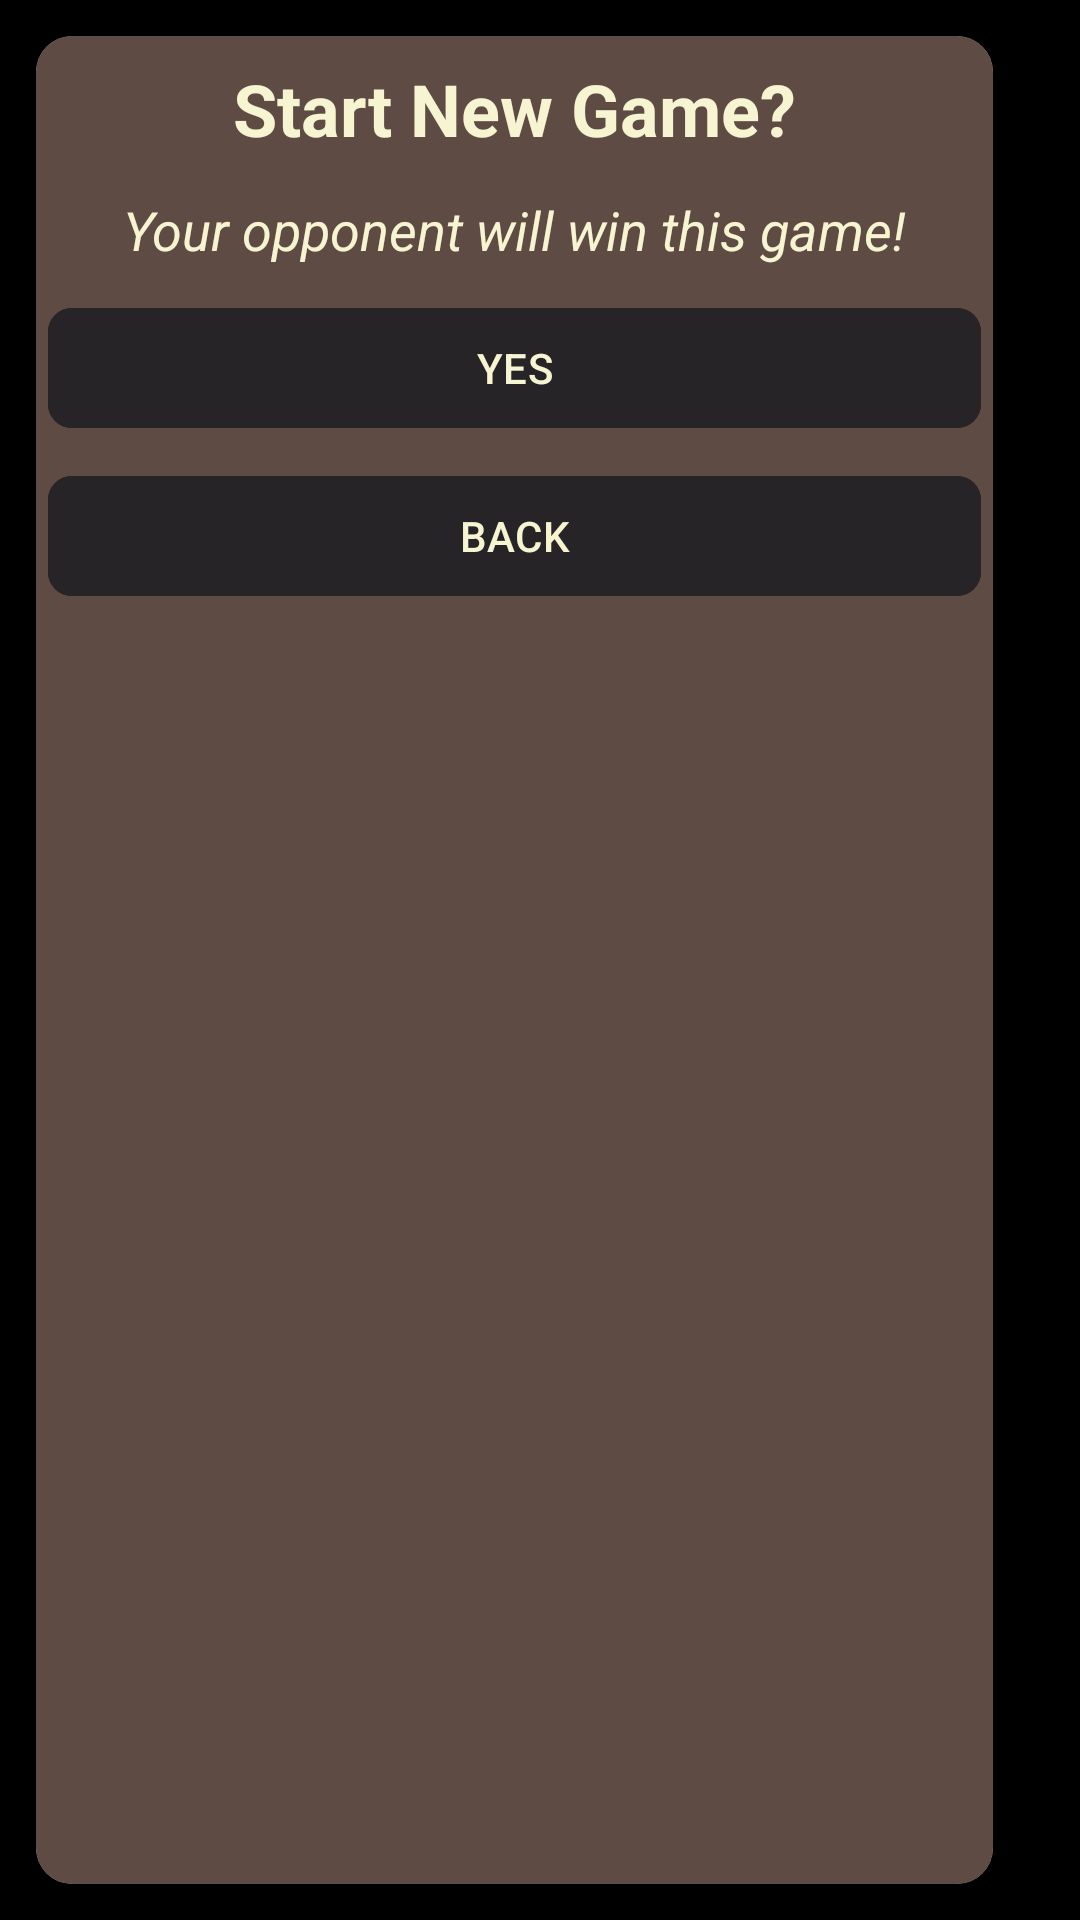

This screen was rendered from an Android layout file. Write that file and the resources it references.
<!-- AndroidManifest.xml: application theme Theme.TopsyTurvy -->
<!-- res/layout/new_game_exit_confirmation_dialog.xml -->
<?xml version="1.0" encoding="utf-8"?>
<androidx.appcompat.widget.LinearLayoutCompat xmlns:android="http://schemas.android.com/apk/res/android"
    xmlns:app="http://schemas.android.com/apk/res-auto"
    android:layout_width="300dp"
    android:layout_height="wrap_content"
    android:background="@android:color/transparent"
    android:orientation="vertical">

    <com.google.android.material.card.MaterialCardView
        android:layout_width="wrap_content"
        android:layout_height="match_parent"
        app:cardElevation="8dp"
        app:strokeWidth="0dp"
        app:cardCornerRadius="12dp"
        android:layout_margin="12dp">

        <androidx.appcompat.widget.LinearLayoutCompat
            android:layout_width="match_parent"
            android:layout_height="match_parent"
            android:orientation="vertical"
            android:id="@+id/new_exit_dialog_linear_layout"
            android:background="@color/door_color">

            <TextView
                android:layout_width="match_parent"
                android:layout_height="wrap_content"
                android:layout_margin="4dp"
                android:padding="4dp"
                android:text="@string/start_new_game"
                android:textAlignment="center"
                android:textColor="@color/mutated_yellow_1"
                android:textSize="24sp"
                android:textStyle="bold"
                android:id="@+id/new_game_exit_heading"/>

            <TextView
                android:layout_width="match_parent"
                android:layout_height="wrap_content"
                android:text="@string/your_opponent_will_win_this_game"
                android:textStyle="italic"
                android:textColor="@color/mutated_yellow_1"
                android:layout_marginStart="2dp"
                android:layout_marginEnd="2dp"
                android:layout_marginBottom="2dp"
                android:padding="4dp"
                android:minEms="15"
                android:textAlignment="center"
                android:textSize="18sp"
                android:id="@+id/dialog_sub_text"/>

            <com.google.android.material.button.MaterialButton
                android:layout_width="match_parent"
                android:layout_height="wrap_content"
                android:text="@string/yes"
                android:textAllCaps="true"
                app:cornerRadius="8dp"
                app:rippleColor="@color/black"
                android:textColor="@color/mutated_yellow_1"
                android:backgroundTint="@color/mutated_black"
                android:id="@+id/new_game_exit_yes_button"
                android:layout_gravity="center"
                android:layout_margin="4dp"/>

            <com.google.android.material.button.MaterialButton
                android:layout_width="match_parent"
                android:layout_height="wrap_content"
                android:text="@string/back"
                android:textAllCaps="true"
                app:rippleColor="@color/black"
                android:textColor="@color/mutated_yellow_1"
                style="@style/Widget.Material3.Button"
                app:cornerRadius="8dp"
                android:backgroundTint="@color/mutated_black"
                android:id="@+id/new_game_exit_back_button"
                android:layout_gravity="center"
                android:layout_margin="4dp"/>

        </androidx.appcompat.widget.LinearLayoutCompat>

    </com.google.android.material.card.MaterialCardView>



</androidx.appcompat.widget.LinearLayoutCompat>
<!-- resources referenced by this layout -->
<resources>
  <color name="black">#FF000000</color>
  <color name="door_color">#5e4b43</color>
  <color name="mutated_black">#262426</color>
  <color name="mutated_yellow_1">#f7f4d2</color>
  <string name="back">Back</string>
  <string name="start_new_game">Start New Game?</string>
  <string name="yes">Yes</string>
  <string name="your_opponent_will_win_this_game">Your opponent will win this game!</string>
  <style name="Theme.TopsyTurvy" parent="Base.Theme.TopsyTurvy" />
  <style name="Base.Theme.TopsyTurvy" parent="Theme.Material3.DayNight.NoActionBar">
          
          <item name="android:windowFullscreen">true</item>
          <item name="android:forceDarkAllowed" tools:targetApi="q">false</item>
          <item name="android:fitsSystemWindows">true</item>
          <item name="android:windowBackground">@color/black</item>
          <item name="android:windowLightNavigationBar" tools:targetApi="27">true</item>
          <item name="android:navigationBarColor">@color/black</item>
          
      </style>
</resources>
